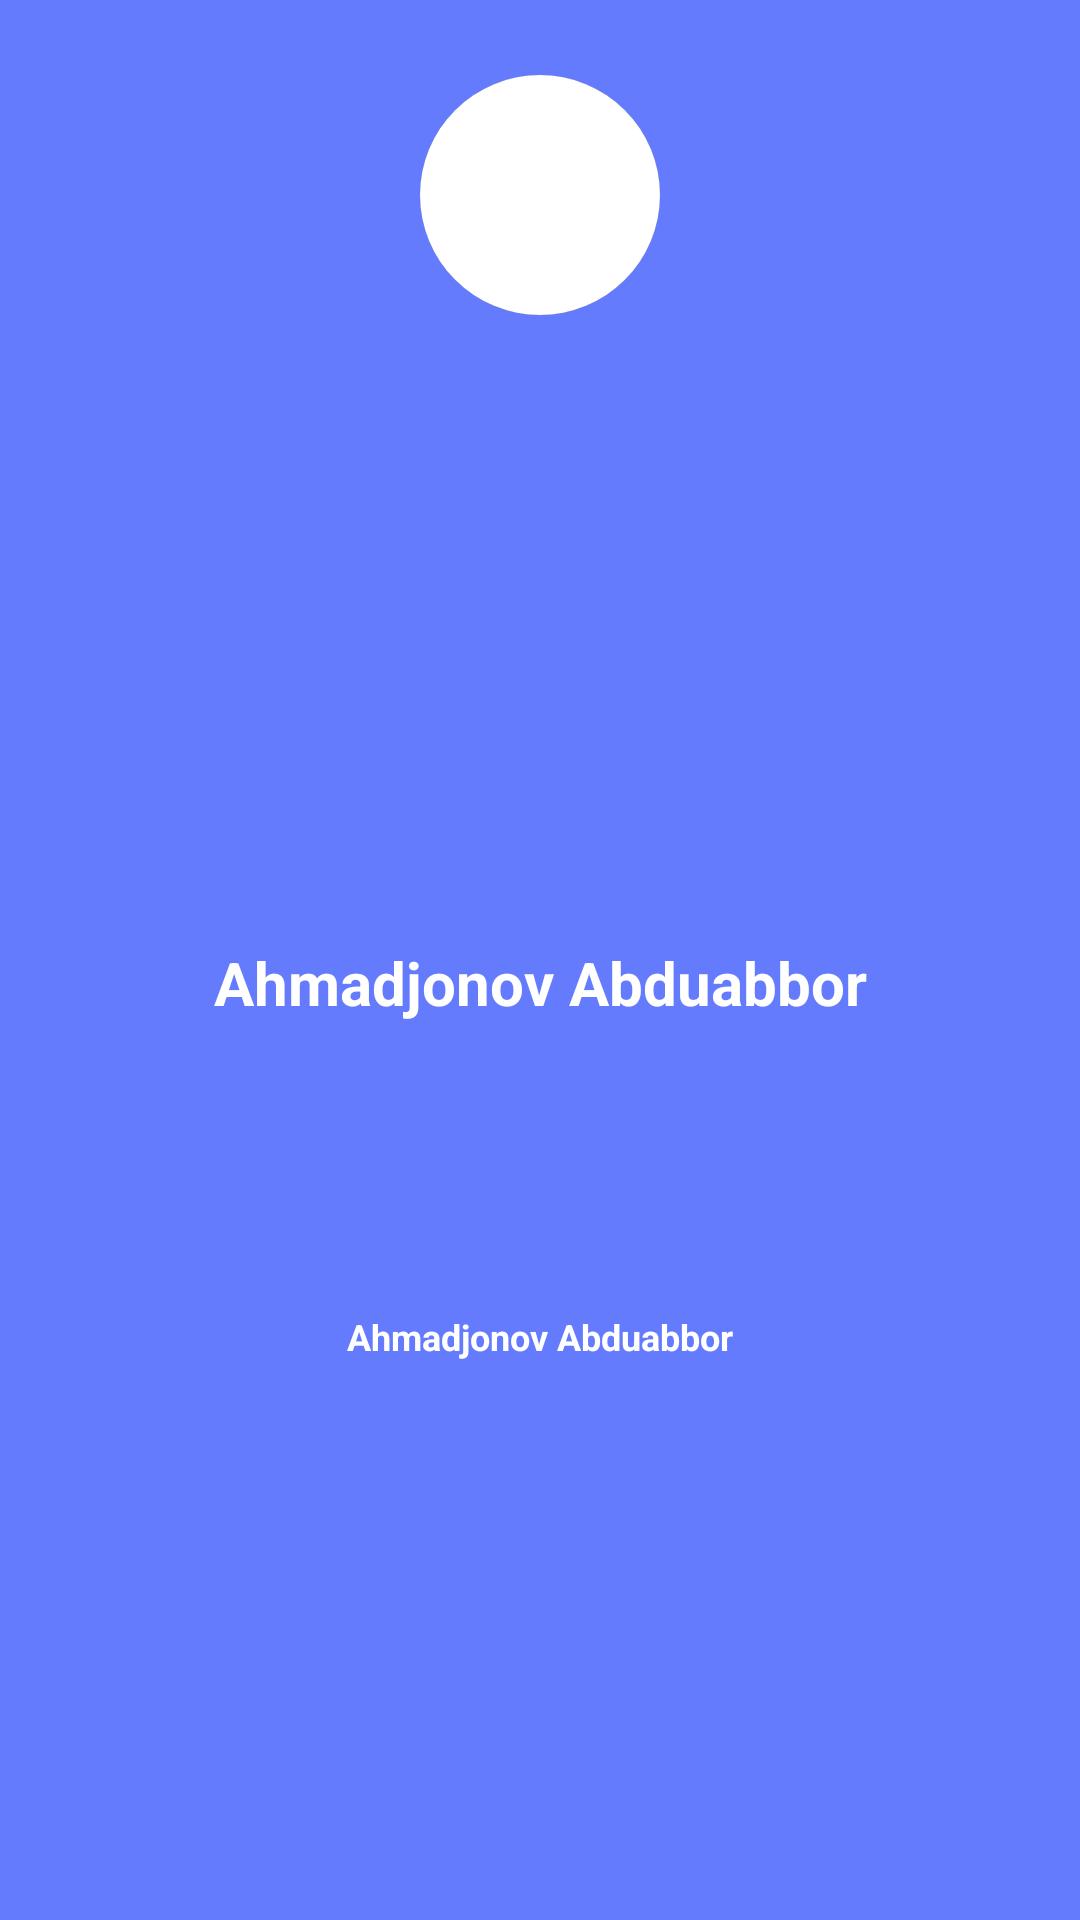

Layout XML and referenced resources for this Android screen:
<!-- AndroidManifest.xml: application theme Theme.ChatAppSimple -->
<!-- res/layout/header_layout.xml -->
<?xml version="1.0" encoding="utf-8"?>
<androidx.constraintlayout.widget.ConstraintLayout xmlns:android="http://schemas.android.com/apk/res/android"
    xmlns:app="http://schemas.android.com/apk/res-auto"
    android:layout_width="match_parent"
    android:paddingBottom="100dp"
    android:layout_height="wrap_content"
    android:background="#647BFD"
    >

    <androidx.cardview.widget.CardView
        android:id="@+id/cardView"
        android:layout_width="wrap_content"
        android:layout_height="wrap_content"
        android:layout_marginTop="25sp"
        app:cardCornerRadius="40dp"
        app:cardElevation="0dp"
        app:layout_constraintEnd_toEndOf="parent"
        app:layout_constraintStart_toStartOf="parent"
        app:layout_constraintTop_toTopOf="parent">


        <ImageView
            android:id="@+id/icon"
            android:layout_width="80dp"
            android:layout_height="80dp"
            android:background="#FFFFFF"
            />
    </androidx.cardview.widget.CardView>

    <TextView
        android:id="@+id/headername"
        android:layout_width="wrap_content"
        android:layout_height="wrap_content"
        android:text="Ahmadjonov Abduabbor"
        android:textIsSelectable="true"
        android:textColor="@color/white"
        android:layout_marginTop="10dp"
        android:textSize="20sp"
        android:textStyle="bold"
        app:layout_constraintBottom_toBottomOf="parent"
        app:layout_constraintEnd_toEndOf="parent"
        app:layout_constraintStart_toStartOf="parent"
        app:layout_constraintTop_toBottomOf="@+id/cardView" />
    <TextView
        android:id="@+id/header_email"
        android:layout_width="wrap_content"
        android:layout_height="wrap_content"
        android:text="Ahmadjonov Abduabbor"
        android:textIsSelectable="true"
        android:textColor="@color/white"
        android:layout_marginTop="10dp"
        android:textSize="12sp"
        android:textStyle="bold"
        app:layout_constraintBottom_toBottomOf="parent"
        app:layout_constraintEnd_toEndOf="parent"
        app:layout_constraintStart_toStartOf="parent"
        app:layout_constraintTop_toBottomOf="@+id/headername" />
</androidx.constraintlayout.widget.ConstraintLayout>
<!-- resources referenced by this layout -->
<resources>

  <!-- not gathered from this repository: default colours our renderer supplied (Android Studio template values) -->
  <color name="white">#FFFFFFFF</color>
</resources>
